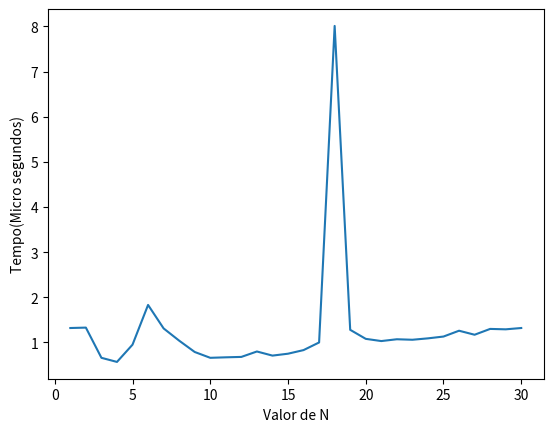

Generate this figure with matplotlib:
#Criar Um Algoritmo que seja capaz de ordenar de forma cresecente e descrente assim como imprimir de forma grafica a notação Big O do seu resultado
#Criar uma lista com todos os elementos da lista, e criar listas separadas para ordenar.

elementos = [['a','b','c','d'],['q','i','n','m'],['f','e','h','j'],['p','o','l','g']]
print('Todos Os Elementos Da Lista: ',elementos)

lista1 = ['a','b','c','d']

lista2 = ['q','i','n','m']

lista3 = ['f','e','h','j']

lista4 = ['p','o','l','g']

lista_cr = sorted(lista1+lista2+lista3+lista4)
print('\nElementos Em Ordem Crescente: \n',lista_cr)

lista_dc = sorted(lista1+lista2+lista3+lista4, reverse= True)
print('\nElementos Em Ordem Decrescente: \n',lista_dc)

#Big´O----------
import time
import matplotlib.pyplot as plt #Biblioteca para criar e mostrar o grafico.

# Função da sequência de Fibonacci
def fib(n):
    if n <= 1:
        return n
    fib_n_menos_2 = 0
    fib_n_menos_1 = 1
    for i in range(4, n):
        fib_n = fib_n_menos_1 + fib_n_menos_2
        fib_n_menos_2 = fib_n_menos_1
        fib_n_menos_1 = fib_n
    return fib_n_menos_1 + fib_n_menos_2
 
#Listas para armazenar os valores de n e o tempo de execução
ns = []
tempos = []
 
#Testar a função para vários valores de N(def fib)
for n in range(1, 31):
    start = time.perf_counter()#inicio do tempo de execução
    result= fib(n)# receber o def de fibonacci
    end = time.perf_counter()#fianl do tempo de execução
    ms = (end-start) * 10**6 #variavel do tempo final - inicial
    ns.append(n)#adicionar a variavel do for n na lista ns
    tempos.append(ms)#adicionar a varial ms na lista de tempo
print('\nTempo: ',result) 

#Criar o gráfico
plt.plot(ns, tempos)#organizar o grafico com os valores de ns e tempos
plt.xlabel('Valor de N')
plt.ylabel('Tempo(Micro segundos)')
plt.show()
